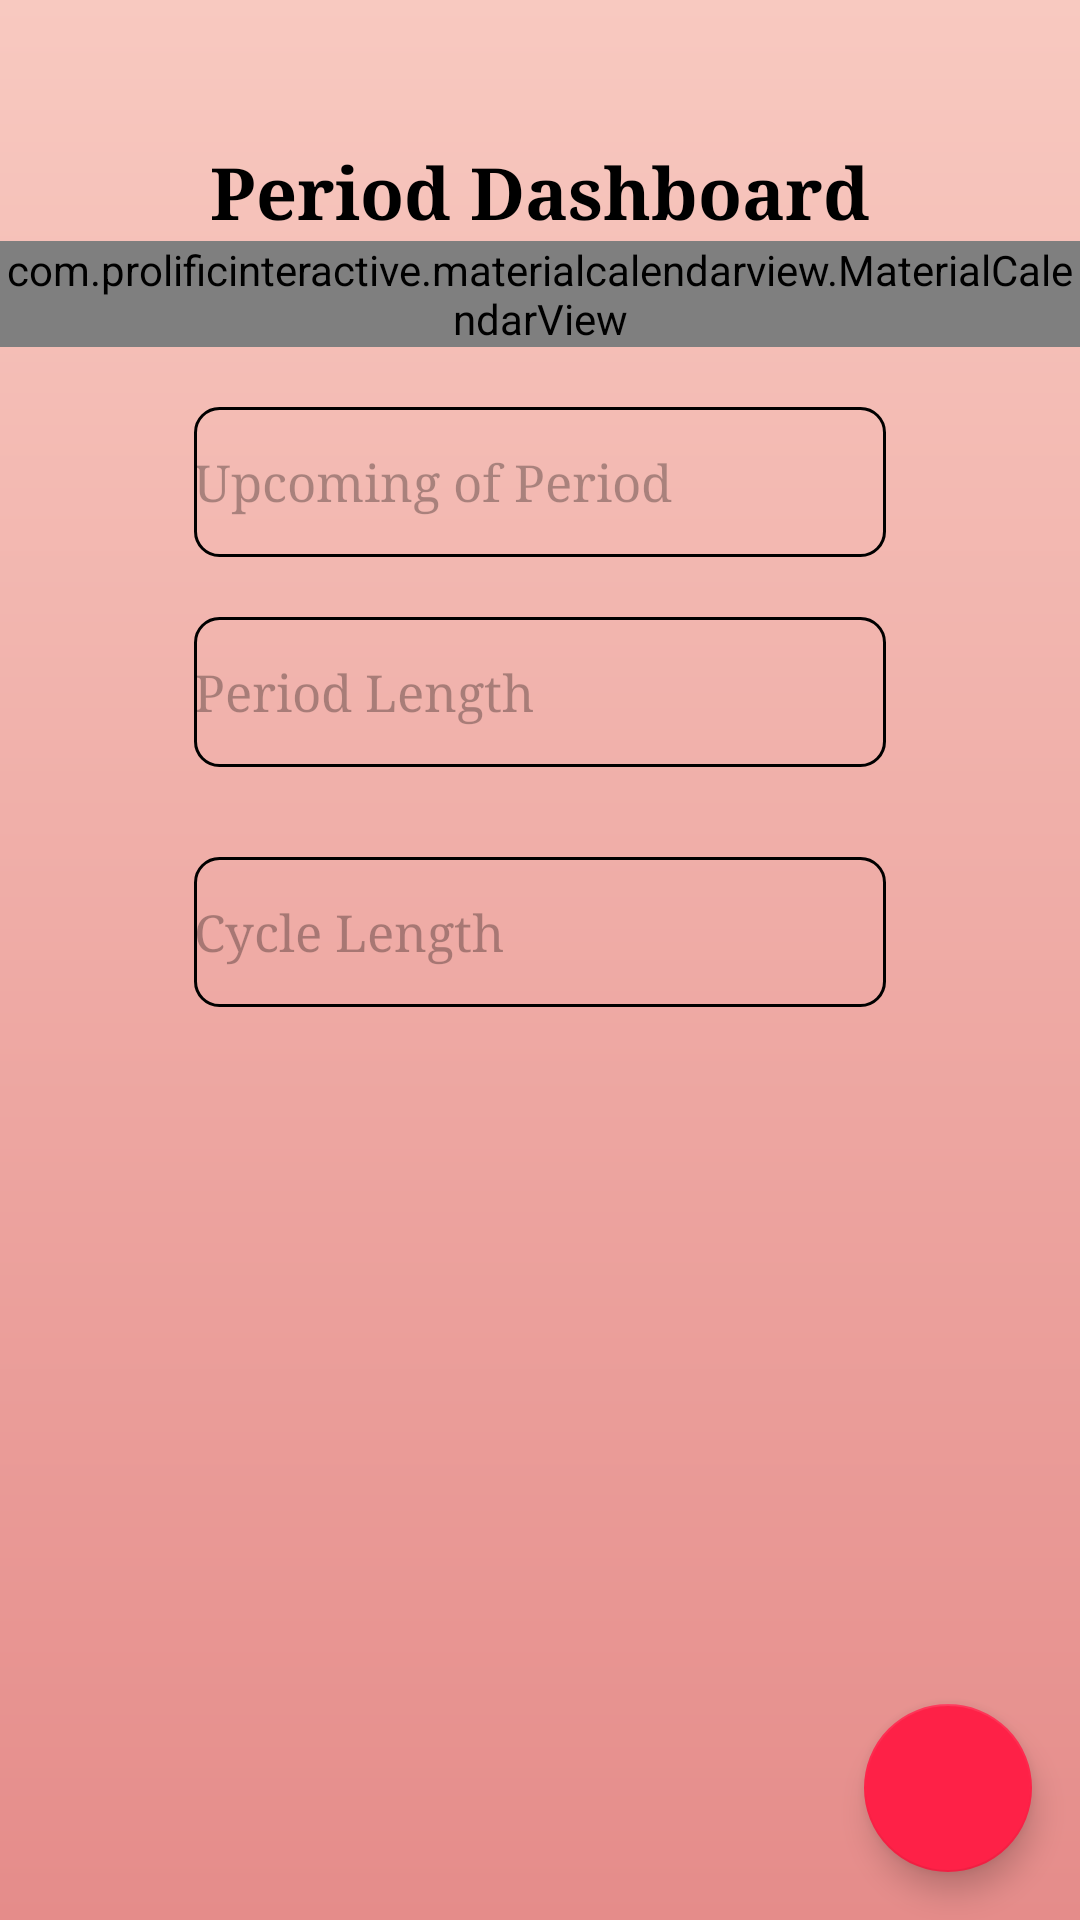

Write the Android layout XML for this screen, with the resource values it uses.
<!-- AndroidManifest.xml: application theme Theme.PSM -->
<!-- res/layout/activity_period_dashboard.xml -->
<?xml version="1.0" encoding="utf-8"?>
<androidx.constraintlayout.widget.ConstraintLayout xmlns:android="http://schemas.android.com/apk/res/android"
    xmlns:app="http://schemas.android.com/apk/res-auto"
    xmlns:tools="http://schemas.android.com/tools"
    android:id="@+id/PeriodL"
    android:layout_width="match_parent"
    android:layout_height="match_parent"
    android:background="@drawable/background"
    tools:context=".PeriodDashboard">

    
    
    
    
    
    
    
    
    

    
    
    
    
    
    
    
    
    
    
    
    


    <ScrollView
        android:layout_width="match_parent"
        android:layout_height="match_parent"
        app:layout_constraintBottom_toBottomOf="parent"
        app:layout_constraintEnd_toEndOf="parent"
        app:layout_constraintHorizontal_bias="0.0"
        app:layout_constraintStart_toStartOf="parent"
        app:layout_constraintTop_toTopOf="parent"
        app:layout_constraintVertical_bias="0.0">

        <androidx.constraintlayout.widget.ConstraintLayout
            android:layout_width="match_parent"
            android:layout_height="wrap_content">

            <androidx.constraintlayout.widget.Guideline
                android:id="@+id/vh2"
                android:layout_width="wrap_content"
                android:layout_height="wrap_content"
                android:orientation="vertical"
                app:layout_constraintGuide_percent="0.18" />

            <androidx.constraintlayout.widget.Guideline
                android:id="@+id/vh3"
                android:layout_width="wrap_content"
                android:layout_height="wrap_content"
                android:orientation="horizontal"
                app:layout_constraintGuide_percent="0.95" />

            <androidx.constraintlayout.widget.Guideline
                android:id="@+id/vh4"
                android:layout_width="wrap_content"
                android:layout_height="wrap_content"
                android:orientation="horizontal"
                app:layout_constraintGuide_percent="0.05" />

            <androidx.constraintlayout.widget.Guideline
                android:id="@+id/vh1"
                android:layout_width="wrap_content"
                android:layout_height="wrap_content"
                android:orientation="vertical"
                app:layout_constraintGuide_percent="0.82" />

            <TextView
                android:id="@+id/textView30"
                android:layout_width="wrap_content"
                android:layout_height="wrap_content"
                android:layout_marginTop="30dp"
                android:fontFamily="serif-bold"
                android:text="Period Dashboard"
                android:textAlignment="center"
                android:textColor="#000000"
                android:textSize="24sp"
                app:layout_constraintEnd_toStartOf="@+id/vh1"
                app:layout_constraintStart_toStartOf="@+id/vh2"
                app:layout_constraintTop_toTopOf="@+id/vh4" />

            <com.prolificinteractive.materialcalendarview.MaterialCalendarView
                android:id="@+id/calendarView"
                android:layout_width="match_parent"
                android:layout_height="wrap_content"
                app:layout_constraintEnd_toEndOf="parent"
                app:layout_constraintStart_toStartOf="parent"
                app:layout_constraintTop_toBottomOf="@+id/textView30"
                app:mcv_selectionColor="#00F"
                app:mcv_showOtherDates="all"
                tools:layout="@layout/empty" />


            <EditText
                android:id="@+id/UpcomingPeriodDashboard"
                android:layout_width="0dp"
                android:layout_height="50dp"
                android:layout_marginTop="20dp"
                android:background="@drawable/rounded_corner"
                android:ems="10"
                android:fontFamily="serif"
                android:hint="Upcoming of Period"
                android:inputType="textPersonName"
                android:textColorHint="#4D000000"
                android:textSize="17sp"
                app:layout_constraintEnd_toStartOf="@+id/vh1"
                app:layout_constraintStart_toStartOf="@+id/vh2"
                app:layout_constraintTop_toBottomOf="@+id/calendarView" />

            <EditText
                android:id="@+id/LengthDashboard"
                android:layout_width="0dp"
                android:layout_height="50dp"
                android:layout_marginTop="30dp"
                android:background="@drawable/rounded_corner"
                android:ems="10"
                android:fontFamily="serif"
                android:hint="Cycle Length"
                android:inputType="textPersonName"
                android:textColorHint="#4D000000"
                android:textSize="17sp"
                app:layout_constraintEnd_toStartOf="@+id/vh1"
                app:layout_constraintHorizontal_bias="0.0"
                app:layout_constraintStart_toStartOf="@+id/vh2"
                app:layout_constraintTop_toBottomOf="@+id/PeriodLength" />

            <EditText
                android:id="@+id/PeriodLength"
                android:layout_width="0dp"
                android:layout_height="50dp"
                android:layout_marginTop="20dp"
                android:background="@drawable/rounded_corner"
                android:ems="10"
                android:fontFamily="serif"
                android:hint="Period Length"
                android:inputType="text"
                android:textColorHint="#4D000000"
                android:textSize="17sp"
                app:layout_constraintEnd_toStartOf="@+id/vh1"
                app:layout_constraintStart_toStartOf="@+id/vh2"
                app:layout_constraintTop_toBottomOf="@+id/UpcomingPeriodDashboard" />

            <Space
                android:layout_width="wrap_content"
                android:layout_height="100dp"
                app:layout_constraintBottom_toBottomOf="parent"
                app:layout_constraintTop_toBottomOf="@id/PeriodLength" />
        </androidx.constraintlayout.widget.ConstraintLayout>
    </ScrollView>

    <com.google.android.material.floatingactionbutton.FloatingActionButton
        android:id="@+id/BtnHistory"
        android:layout_width="wrap_content"
        android:layout_height="wrap_content"
        android:layout_gravity="center_horizontal"
        android:layout_marginEnd="16dp"
        android:layout_marginBottom="16dp"
        android:clickable="true"
        app:backgroundTint="#FE2147"
        app:layout_constraintBottom_toBottomOf="parent"
        app:layout_constraintEnd_toEndOf="parent"
        app:srcCompat="@drawable/loop" />

</androidx.constraintlayout.widget.ConstraintLayout>
<!-- resources referenced by this layout -->
<resources>
  <!-- drawable background (drawable) -->
  <?xml version="1.0" encoding="utf-8"?>
  <shape xmlns:android="http://schemas.android.com/apk/res/android">
      <gradient
          android:startColor="#E58C8A"
          android:endColor="@color/red"
          android:angle="90"/>
  
  </shape>
  <!-- drawable rounded_corner (drawable) -->
  <?xml version="1.0" encoding="utf-8"?>
  <shape xmlns:android="http://schemas.android.com/apk/res/android"
      android:shape="rectangle">
      <corners android:radius="8dp"/>
           <stroke android:width="1dp"
              android:color="@color/black">
  
      </stroke>
  
  </shape>
  <style name="Theme.PSM" parent="Theme.MaterialComponents.DayNight.DarkActionBar">
          
          <item name="colorPrimary">@color/purple_500</item>
          <item name="colorPrimaryVariant">@color/purple_700</item>
          <item name="colorOnPrimary">@color/white</item>
          
          <item name="colorSecondary">@color/teal_200</item>
          <item name="colorSecondaryVariant">@color/teal_700</item>
          <item name="colorOnSecondary">@color/black</item>
          
          <item name="android:statusBarColor">?attr/colorPrimaryVariant</item>
          
      </style>
  <color name="red">#f8c9c0</color>
  <color name="black">#FF000000</color>
  <color name="purple_500">#FF6200EE</color>
  <color name="purple_700">#FF3700B3</color>
  <color name="white">#FFFFFFFF</color>
  <color name="teal_200">#FF03DAC5</color>
  <color name="teal_700">#FF018786</color>
</resources>
